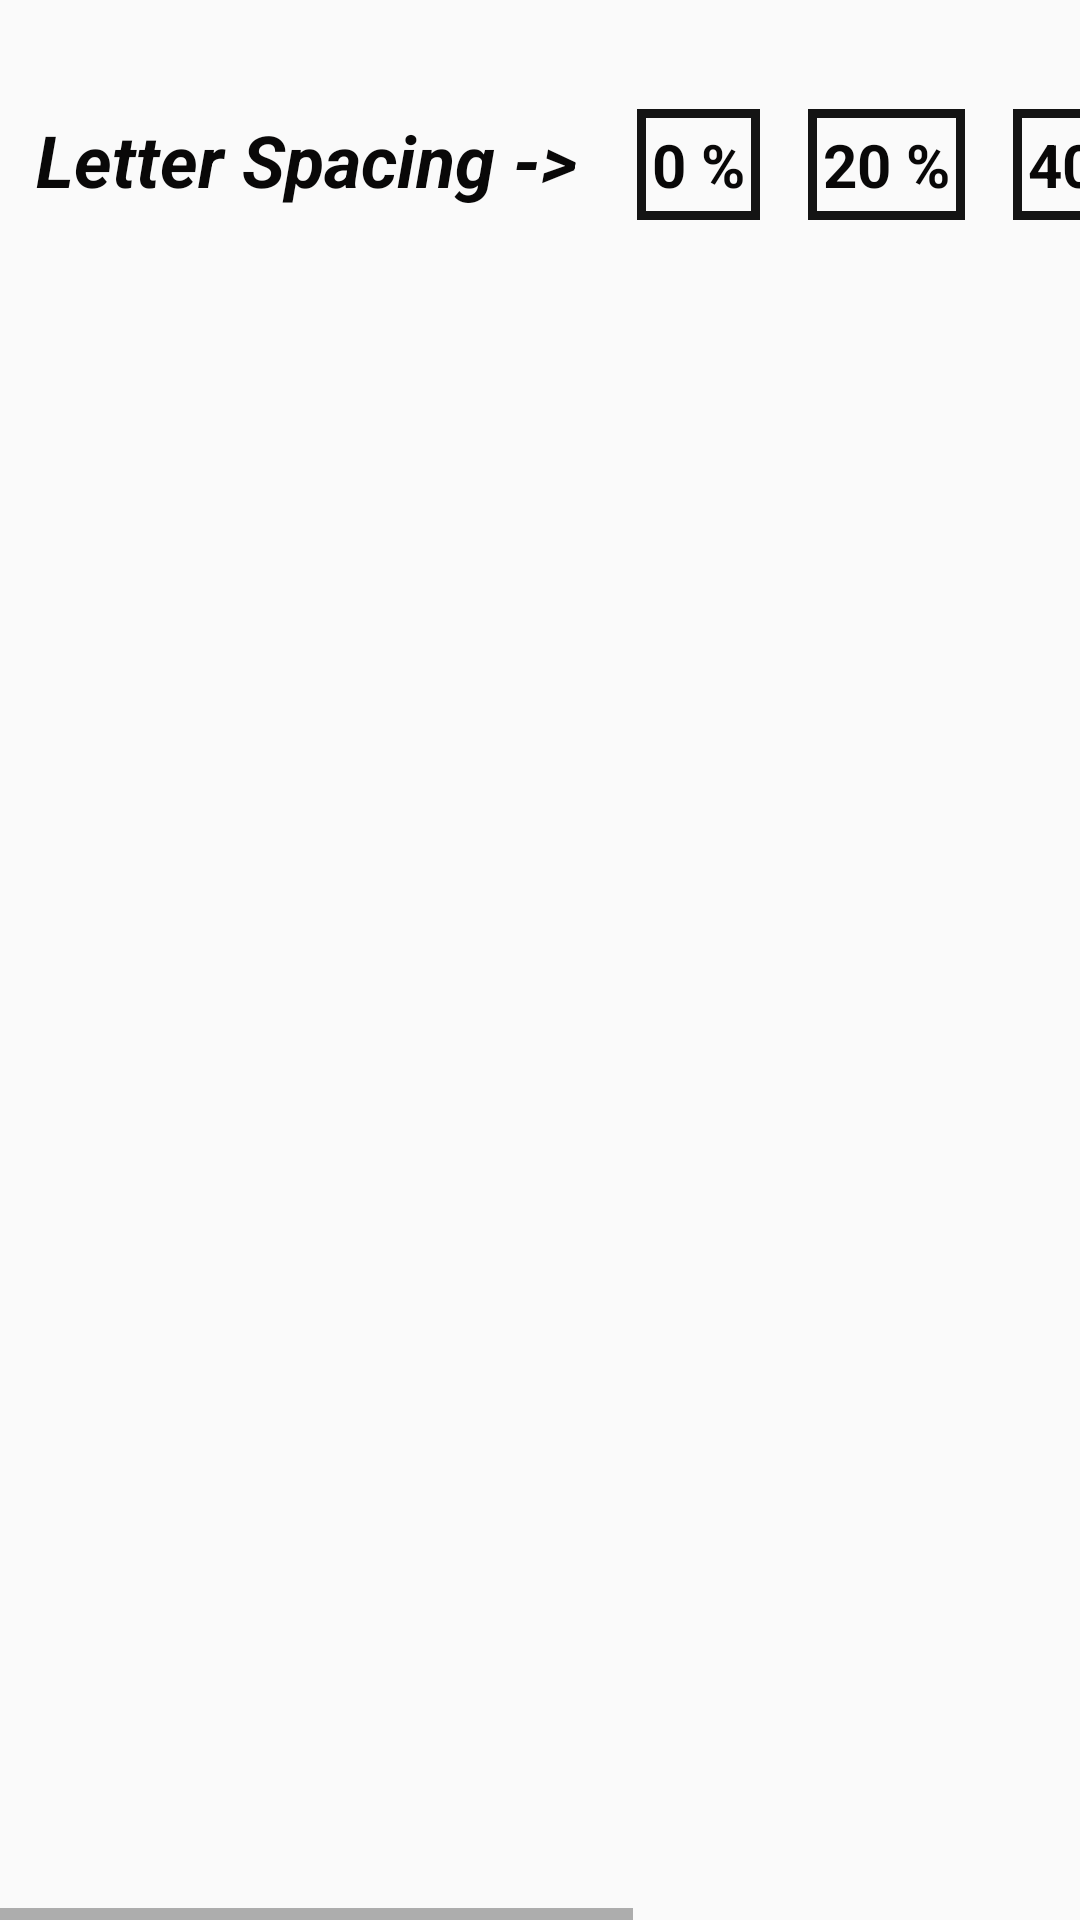

Here is an Android app screen rendered from its layout file. Give the layout XML and the strings, colors and styles it references.
<!-- AndroidManifest.xml: application theme AppTheme -->
<!-- res/layout/word_space.xml -->
<?xml version="1.0" encoding="utf-8"?>
<HorizontalScrollView xmlns:android="http://schemas.android.com/apk/res/android"
    android:orientation="vertical" android:layout_width="match_parent"
    android:layout_height="match_parent">

    <LinearLayout
        android:layout_width="wrap_content"
        android:layout_height="wrap_content"
        android:layout_marginTop="25dp">


        <TextView
            android:id="@+id/textView17"
            android:layout_width="wrap_content"
            android:layout_height="wrap_content"
            android:layout_margin="8dp"
            android:layout_weight="1"
            android:padding="4dp"
            android:text="Letter Spacing ->"
            android:textSize="24sp"
            android:textColor="#090808"
            android:textStyle="bold|italic" />

        <TextView
            android:id="@+id/textView6"
            android:layout_width="wrap_content"
            android:layout_height="wrap_content"
            android:layout_margin="8dp"
            android:textColor="#090808"
            android:layout_weight="1"
            android:background="@drawable/imgbtn_bord"
            android:padding="5dp"
            android:text="0 %"
            android:textSize="20sp"
            android:textStyle="bold" />

        <TextView
            android:id="@+id/textView7"
            android:layout_width="wrap_content"
            android:layout_height="wrap_content"
            android:layout_margin="8dp"
            android:textColor="#090808"
            android:layout_weight="1"
            android:background="@drawable/imgbtn_bord"
            android:padding="5dp"
            android:text="20 %"
            android:textSize="20sp"
            android:textStyle="bold" />

        <TextView
            android:id="@+id/textView8"
            android:layout_width="wrap_content"
            android:layout_height="wrap_content"
            android:layout_margin="8dp"
            android:textColor="#090808"
            android:layout_weight="1"
            android:background="@drawable/imgbtn_bord"
            android:padding="5dp"
            android:text="40 %"
            android:textSize="20sp"
            android:textStyle="bold" />

        <TextView
            android:id="@+id/textView9"
            android:layout_width="wrap_content"
            android:layout_height="wrap_content"
            android:layout_margin="8dp"
            android:textColor="#090808"
            android:layout_weight="1"
            android:background="@drawable/imgbtn_bord"
            android:padding="5dp"
            android:text="60 %"
            android:textSize="20sp"
            android:textStyle="bold" />

        <TextView
            android:id="@+id/textView10"
            android:layout_width="wrap_content"
            android:layout_height="wrap_content"
            android:layout_margin="8dp"
            android:textColor="#090808"
            android:layout_weight="1"
            android:background="@drawable/imgbtn_bord"
            android:padding="5dp"
            android:text="80 %"
            android:textSize="20sp"
            android:textStyle="bold" />

        <TextView
            android:id="@+id/textView11"
            android:layout_width="wrap_content"
            android:layout_height="wrap_content"
            android:layout_margin="8dp"
            android:layout_weight="1"
            android:textColor="#090808"
            android:background="@drawable/imgbtn_bord"
            android:padding="5dp"
            android:text="100 %"
            android:textSize="20sp"
            android:textStyle="bold" />
    </LinearLayout>

</HorizontalScrollView>
<!-- resources referenced by this layout -->
<resources>
  <!-- drawable imgbtn_bord (drawable) -->
  <?xml version="1.0" encoding="utf-8"?>
  <shape xmlns:android="http://schemas.android.com/apk/res/android"
      android:shape="rectangle">
  
      <stroke android:width="3dp"
          android:color="#141414" />
  
  
  
  </shape>
  <style name="AppTheme" parent="Theme.AppCompat.Light.DarkActionBar">
          
          <item name="colorPrimary">@color/colorPrimary</item>
          <item name="colorPrimaryDark">@color/colorPrimaryDark</item>
          <item name="colorAccent">@color/colorAccent</item>
      </style>
  <color name="colorPrimary">#0B37F0</color>
  <color name="colorPrimaryDark">#3700B3</color>
  <color name="colorAccent">#D81B60</color>
</resources>
